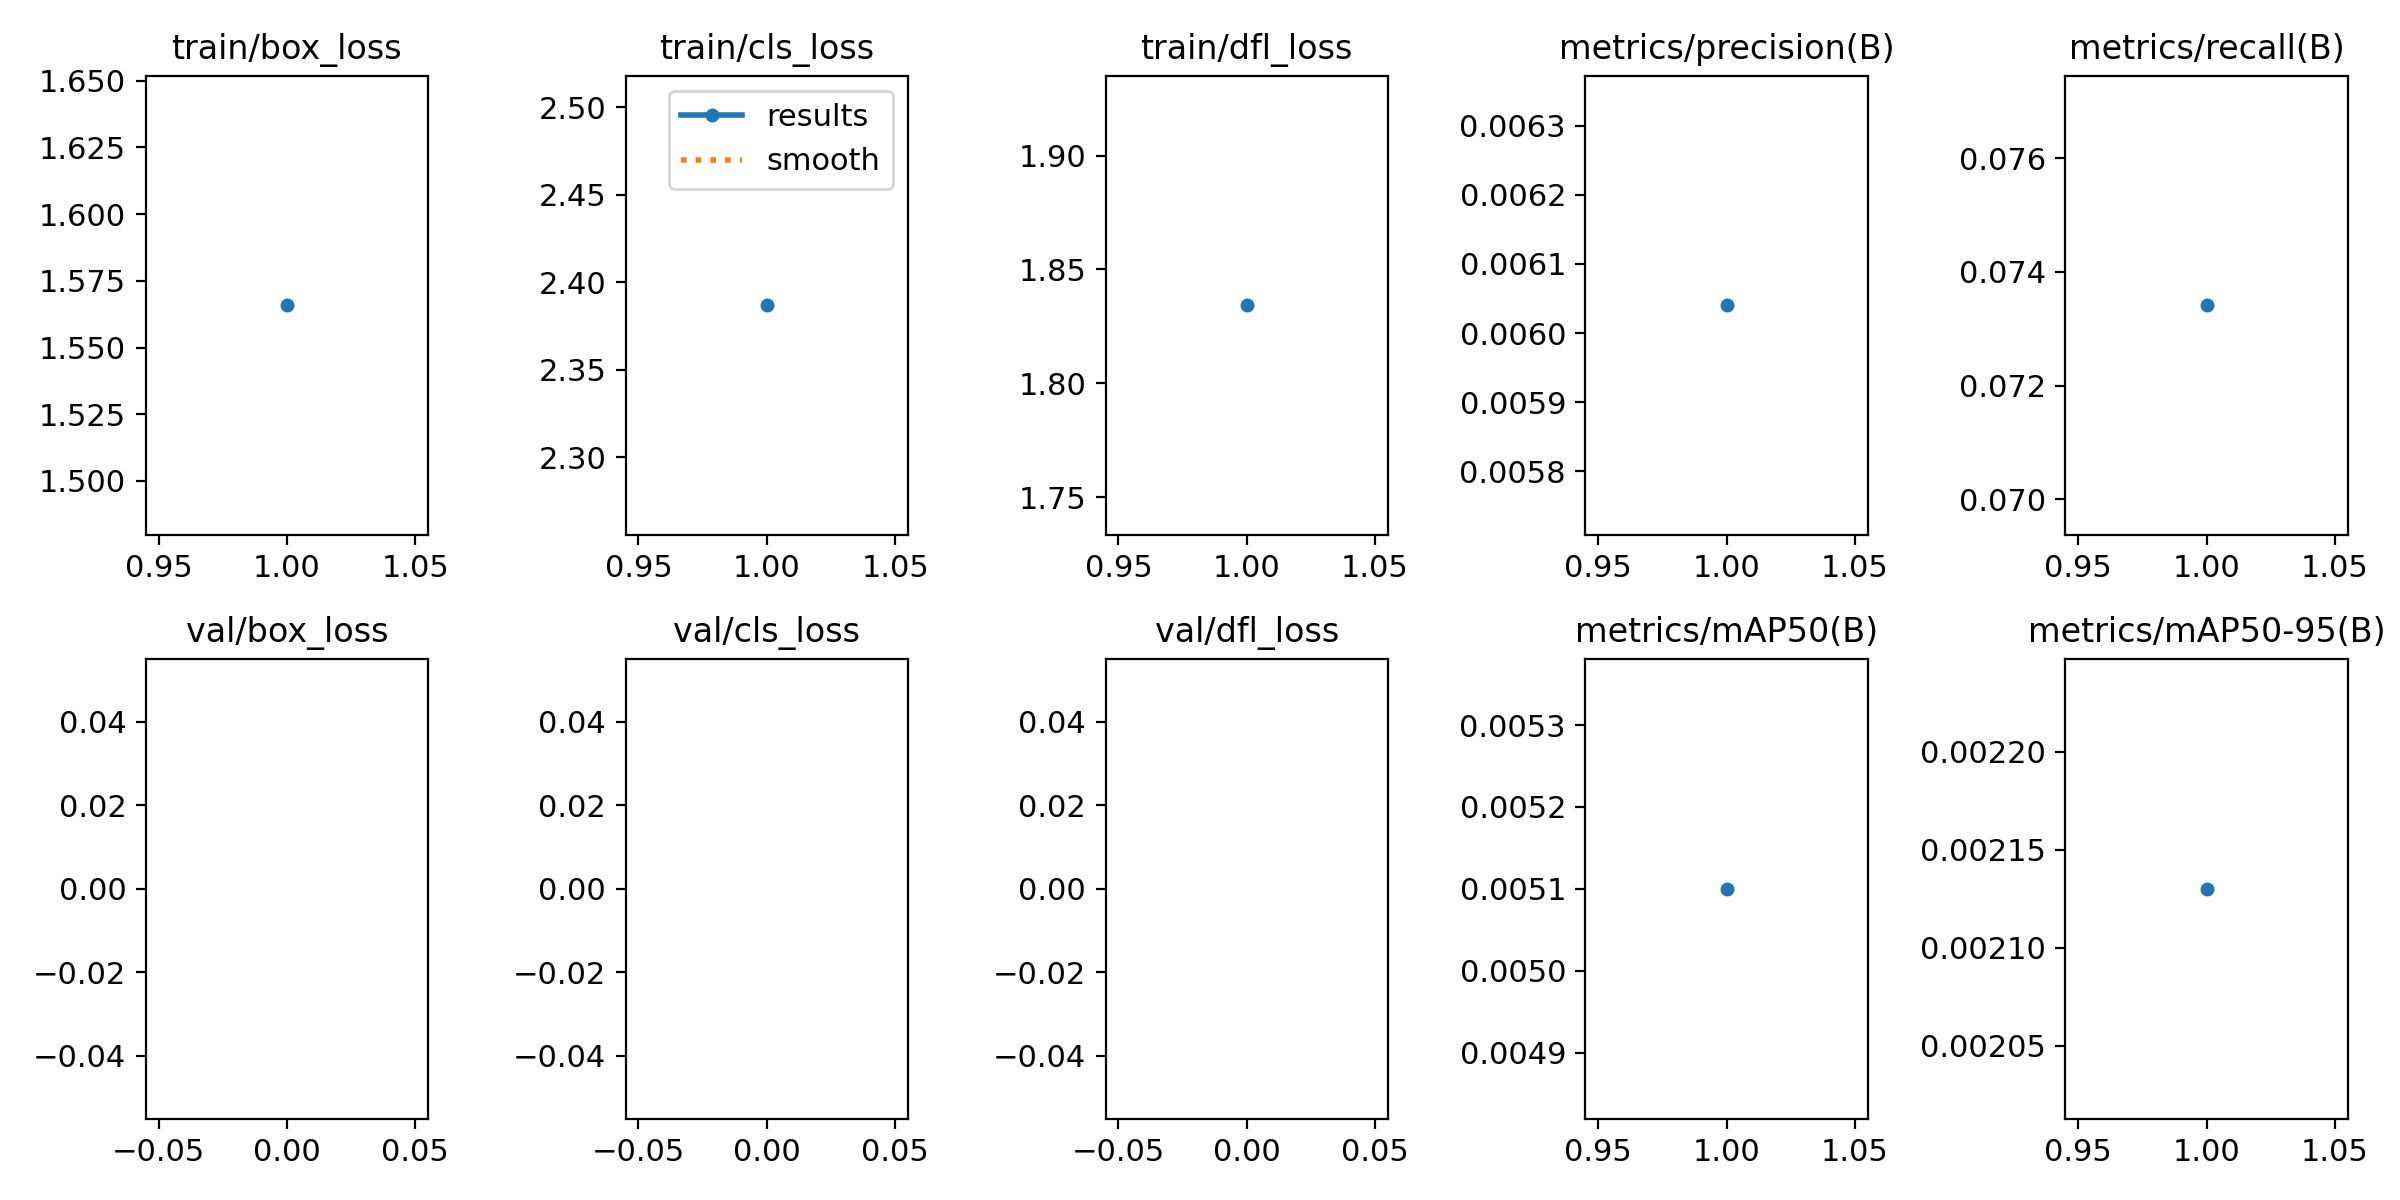

Data behind this chart, as committed beside it:
epoch, train/box_loss, train/cls_loss, train/dfl_loss, metrics/precision(B), metrics/recall(B), metrics/mAP50(B), metrics/mAP50-95(B), val/box_loss, val/cls_loss, val/dfl_loss, lr/pg0, lr/pg1, lr/pg2
1, 1.566, 2.387, 1.834, 0.00604, 0.07341, 0.0051, 0.00213, nan, nan, nan, 0.06707, 3.7835e-05, 3.7835e-05
